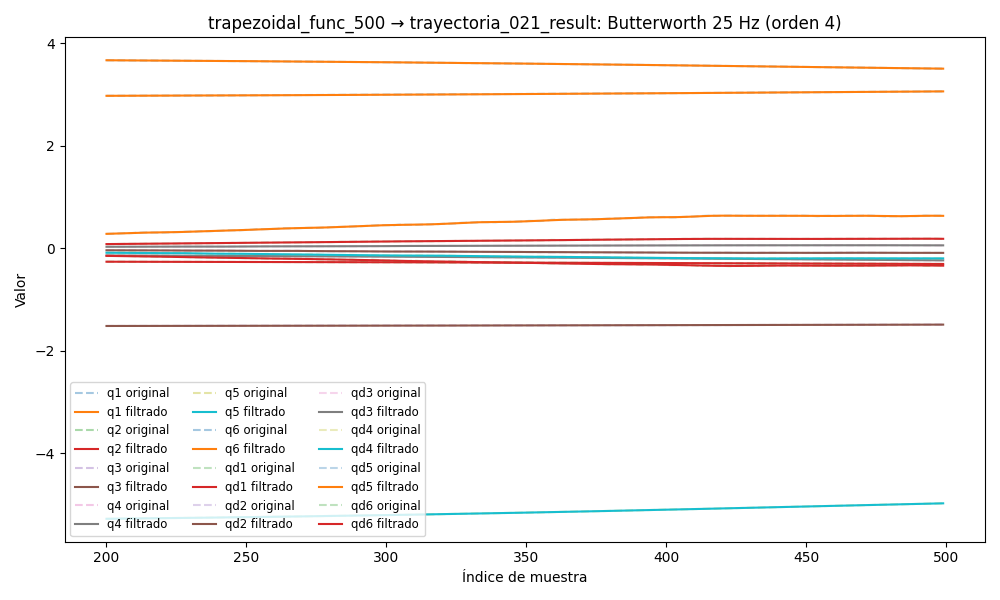

Values plotted in this chart, from the file beside it:
timestamp, q1, q2, q3, q4, q5, q6, qd1, qd2, qd3, qd4, qd5, qd6, tau1, tau2, tau3, tau4, tau5, tau6
1749053881, 2.957, -0.2589, -1.522, -0.1293, -5.322, 3.687, 0.003216, 0.004315, -0.01055, 0.0007265, -0.01691, 0.01356, 0.1694, -0.9152, -0.08948, -0.1525, 0.003511, 0.1266
1749053881, 2.957, -0.2589, -1.522, -0.1293, -5.322, 3.687, 0.00256, 0.003544, -0.008892, 0.000677, -0.01497, 0.01191, 0.171, -0.9053, -0.06427, -0.1667, 0.00777, 0.132
1749053881, 2.957, -0.2589, -1.522, -0.1293, -5.322, 3.687, 0.001918, 0.002778, -0.007282, 0.0006277, -0.01305, 0.01028, 0.1646, -0.9305, -0.07683, -0.1614, 0.003195, 0.1545
1749053881, 2.957, -0.2589, -1.522, -0.1293, -5.322, 3.687, 0.001303, 0.002026, -0.005767, 0.0005787, -0.01117, 0.008683, 0.1576, -0.9713, -0.07963, -0.1756, 0.009899, 0.142
1749053881, 2.957, -0.2589, -1.522, -0.1293, -5.322, 3.687, 0.0007285, 0.001296, -0.004385, 0.0005303, -0.009365, 0.007141, 0.1604, -0.968, -0.07257, -0.1711, 0.0314, 0.1165
1749053881, 2.957, -0.2589, -1.522, -0.1293, -5.322, 3.687, 0.000202, 0.0005964, -0.003163, 0.0004826, -0.007643, 0.005673, 0.1407, -0.9503, -0.06744, -0.1755, 0.04715, 0.1055
1749053881, 2.957, -0.2589, -1.522, -0.1293, -5.322, 3.687, -0.0002694, -6.694515344242365e-05, -0.002119, 0.0004358, -0.006029, 0.004293, 0.1277, -0.9913, -0.05214, -0.1808, 0.06947, 0.08167
1749053881, 2.957, -0.2589, -1.522, -0.1293, -5.322, 3.687, -0.0006822, -0.0006886, -0.00126, 0.00039, -0.004541, 0.003019, 0.1061, -1.004, -0.04375, -0.1801, 0.08625, 0.07369
1749053881, 2.957, -0.2589, -1.522, -0.1293, -5.322, 3.687, -0.001035, -0.001264, -0.0005792, 0.0003454, -0.003194, 0.001861, 0.09891, -1.03, -0.03737, -0.18, 0.1041, 0.09082
1749053881, 2.957, -0.2589, -1.522, -0.1293, -5.322, 3.687, -0.001328, -0.001789, -6.485178721723966e-05, 0.0003025, -0.002, 0.0008295, 0.1053, -0.992, -0.03409, -0.1644, 0.1082, 0.06782
1749053881, 2.957, -0.2589, -1.522, -0.1293, -5.322, 3.687, -0.001565, -0.002259, 0.0003038, 0.0002616, -0.0009668, -7.082690956003246e-05, 0.1198, -1.006, -0.002395, -0.1965, 0.1222, 0.06295
1749053881, 2.957, -0.2589, -1.522, -0.1293, -5.322, 3.687, -0.001747, -0.00267, 0.0005511, 0.0002233, -9.570198270931802e-05, -0.0008378, 0.1116, -1.027, -0.01506, -0.1696, 0.1436, 0.04094
1749053881, 2.957, -0.2589, -1.522, -0.1293, -5.322, 3.687, -0.001878, -0.003018, 0.0007033, 0.0001881, 0.0006156, -0.001473, 0.1152, -1.051, 0.01716, -0.1764, 0.1457, 0.03897
1749053881, 2.957, -0.2589, -1.522, -0.1293, -5.322, 3.687, -0.001963, -0.0033, 0.0007856, 0.0001567, 0.001174, -0.001981, 0.1074, -1.054, 0.001023, -0.1771, 0.1706, 0.03074
1749053881, 2.957, -0.2589, -1.522, -0.1293, -5.322, 3.687, -0.002005, -0.00351, 0.0008213, 0.0001296, 0.001592, -0.002369, 0.09896, -1.081, 0.02395, -0.1786, 0.1691, 0.0464
1749053881, 2.957, -0.2589, -1.522, -0.1293, -5.322, 3.687, -0.002007, -0.003647, 0.0008295, 0.0001073, 0.001882, -0.002649, 0.09898, -1.048, 0.02209, -0.1801, 0.1702, 0.04163
1749053881, 2.957, -0.2589, -1.522, -0.1293, -5.322, 3.687, -0.001974, -0.003708, 0.0008249, 8.991314923815535e-05, 0.00206, -0.002832, 0.1071, -1.042, 0.02044, -0.1592, 0.1756, 0.02842
1749053881, 2.957, -0.2589, -1.522, -0.1293, -5.322, 3.687, -0.001908, -0.003695, 0.0008179, 7.760732942003939e-05, 0.002144, -0.002932, 0.09308, -1.07, 0.03326, -0.1659, 0.1792, 0.03674
1749053881, 2.957, -0.2589, -1.522, -0.1293, -5.322, 3.687, -0.001815, -0.003612, 0.0008144, 7.011043084805991e-05, 0.00215, -0.002962, 0.115, -1.092, 0.03085, -0.1786, 0.2022, 0.01525
1749053881, 2.957, -0.2589, -1.522, -0.1293, -5.322, 3.687, -0.001698, -0.003463, 0.0008167, 6.692595002588019e-05, 0.002094, -0.002935, 0.1121, -1.085, 0.02746, -0.1629, 0.2045, 0.01428
1749053881, 2.957, -0.2589, -1.522, -0.1293, -5.322, 3.687, -0.001565, -0.003258, 0.0008244, 6.73015732060072e-05, 0.001989, -0.002866, 0.1134, -1.094, 0.02221, -0.1645, 0.2154, 0.01667
1749053881, 2.957, -0.2589, -1.522, -0.1293, -5.322, 3.687, -0.00142, -0.003007, 0.0008355, 7.026115988779198e-05, 0.001848, -0.002763, 0.1212, -1.101, 0.02397, -0.1615, 0.2184, 0.0205
1749053881, 2.957, -0.2589, -1.522, -0.1293, -5.322, 3.687, -0.001272, -0.002724, 0.0008466, 7.465602185641692e-05, 0.00168, -0.002636, 0.1163, -1.13, 0.01898, -0.1636, 0.2165, 0.02642
1749053881, 2.957, -0.2589, -1.522, -0.1293, -5.322, 3.687, -0.001127, -0.00242, 0.0008546, 7.923431466201306e-05, 0.001494, -0.002491, 0.09012, -1.102, 0.0289, -0.1652, 0.2114, 0.01186
1749053881, 2.957, -0.2589, -1.522, -0.1293, -5.322, 3.687, -0.0009917, -0.00211, 0.0008564, 8.272694433730847e-05, 0.001296, -0.002333, 0.1241, -1.103, 0.02202, -0.1607, 0.2285, 0.01241
1749053881, 2.957, -0.2589, -1.522, -0.1293, -5.322, 3.687, -0.0008702, -0.001805, 0.0008498, 8.394755628165472e-05, 0.001095, -0.002166, 0.1029, -1.129, 0.02215, -0.1495, 0.2309, 0.02549
1749053881, 2.957, -0.2589, -1.522, -0.1293, -5.322, 3.687, -0.0007666, -0.001517, 0.0008337, 8.190279610669949e-05, 0.0008983, -0.001991, 0.07608, -1.132, 0.03134, -0.1533, 0.2273, 0.02562
1749053881, 2.957, -0.2589, -1.522, -0.1293, -5.322, 3.687, -0.0006824, -0.001254, 0.0008077, 7.590711099461075e-05, 0.0007144, -0.001809, 0.1086, -1.095, 0.03272, -0.148, 0.2423, 0.03573
1749053881, 2.957, -0.2589, -1.522, -0.1293, -5.322, 3.687, -0.0006173, -0.001022, 0.0007724, 6.569401266656723e-05, 0.0005551, -0.001621, 0.1149, -1.117, 0.02863, -0.1644, 0.2277, 0.02915
1749053881, 2.957, -0.2589, -1.522, -0.1293, -5.322, 3.687, -0.0005687, -0.000825, 0.0007292, 5.1513201445200154e-05, 0.0004339, -0.001428, 0.09792, -1.132, 0.03446, -0.1517, 0.2295, -0.007071
1749053881, 2.957, -0.2589, -1.522, -0.1293, -5.322, 3.687, -0.0005318, -0.0006632, 0.0006796, 3.4200672272305706e-05, 0.0003671, -0.001232, 0.1128, -1.125, 0.03226, -0.1398, 0.2296, -0.004973
1749053881, 2.957, -0.2589, -1.522, -0.1293, -5.322, 3.687, -0.0005001, -0.0005354, 0.0006258, 1.520746138508096e-05, 0.0003728, -0.001036, 0.0987, -1.115, 0.02619, -0.1406, 0.2266, 0.01234
1749053881, 2.957, -0.2589, -1.522, -0.1293, -5.322, 3.687, -0.0004655, -0.0004384, 0.0005695, -3.4273625302869233e-06, 0.0004707, -0.0008448, 0.1198, -1.088, 0.01484, -0.1488, 0.2401, 0.01604
1749053881, 2.957, -0.2589, -1.522, -0.1293, -5.322, 3.687, -0.000419, -0.0003676, 0.0005127, -1.9172107491129156e-05, 0.0006808, -0.0006658, 0.1214, -1.091, 0.02155, -0.1346, 0.2444, 0.01084
1749053881, 2.957, -0.2589, -1.522, -0.1293, -5.322, 3.687, -0.0003506, -0.0003176, 0.0004568, -2.9175206125137494e-05, 0.001022, -0.0005081, 0.1493, -1.093, 0.007864, -0.1443, 0.243, 0.007216
1749053881, 2.957, -0.2589, -1.522, -0.1293, -5.322, 3.687, -0.0002506, -0.0002829, 0.0004032, -3.051854308815619e-05, 0.00151, -0.0003833, 0.1149, -1.094, -0.00316, -0.1458, 0.2561, 0.02952
1749053881, 2.957, -0.2589, -1.522, -0.1293, -5.322, 3.687, -0.0001096, -0.0002579, 0.000353, -2.0546929453955508e-05, 0.002158, -0.0003046, 0.1402, -1.076, 0.006021, -0.1436, 0.244, 0.02755
1749053881, 2.957, -0.2589, -1.522, -0.1293, -5.322, 3.687, 8.062060600888184e-05, -0.0002376, 0.0003068, 2.7400886321102143e-06, 0.002969, -0.0002865, 0.1699, -1.052, 0.002528, -0.1428, 0.2541, 0.0172
1749053881, 2.957, -0.2589, -1.522, -0.1293, -5.322, 3.687, 0.0003269, -0.0002179, 0.0002654, 4.025823895147178e-05, 0.003942, -0.0003437, 0.1805, -1.069, -0.01198, -0.1525, 0.2825, 0.009545
1749053881, 2.957, -0.2589, -1.522, -0.1293, -5.322, 3.687, 0.0006343, -0.0001953, 0.0002289, 9.140462426155833e-05, 0.005064, -0.0004905, 0.1686, -1.051, -0.006979, -0.1548, 0.2867, -0.004126
1749053881, 2.957, -0.2589, -1.522, -0.1293, -5.322, 3.687, 0.001006, -0.0001676, 0.0001978, 0.0001537, 0.006317, -0.0007392, 0.2213, -1.041, -0.01676, -0.1592, 0.2977, -0.006788
1749053881, 2.957, -0.2589, -1.522, -0.1293, -5.322, 3.687, 0.001442, -0.0001335, 0.0001719, 0.0002223, 0.007669, -0.001099, 0.2259, -1.043, -0.02783, -0.1674, 0.3228, -0.001364
1749053881, 2.957, -0.2589, -1.522, -0.1293, -5.322, 3.687, 0.001943, -9.286488458018626e-05, 0.0001511, 0.0002902, 0.009085, -0.001575, 0.1998, -1.032, -0.02195, -0.1763, 0.3432, -0.003145
1749053881, 2.957, -0.2589, -1.522, -0.1293, -5.322, 3.687, 0.002506, -4.665881667235616e-05, 0.0001351, 0.0003478, 0.01052, -0.002169, 0.226, -1.043, -0.03611, -0.18, 0.358, -0.02049
1749053881, 2.957, -0.2589, -1.522, -0.1293, -5.322, 3.687, 0.003125, 3.0416397311942624e-06, 0.0001233, 0.0003835, 0.01194, -0.002873, 0.2316, -1.037, -0.04506, -0.1867, 0.3562, -0.02641
1749053881, 2.957, -0.2589, -1.522, -0.1293, -5.322, 3.687, 0.003797, 5.3076677250277e-05, 0.0001148, 0.000384, 0.0133, -0.003679, 0.2761, -1.039, -0.04061, -0.2046, 0.3642, -0.02715
1749053881, 2.957, -0.2589, -1.522, -0.1293, -5.322, 3.687, 0.004513, 9.927421560943914e-05, 0.0001085, 0.000335, 0.01457, -0.004569, 0.2421, -1.038, -0.04708, -0.2083, 0.3663, -0.02436
1749053881, 2.957, -0.2589, -1.522, -0.1293, -5.322, 3.687, 0.005266, 0.0001366, 0.000103, 0.0002222, 0.01572, -0.005521, 0.2415, -1.06, -0.05062, -0.2173, 0.3569, -0.04182
1749053881, 2.957, -0.2589, -1.522, -0.1293, -5.322, 3.687, 0.006048, 0.0001592, 9.702797708910181e-05, 3.240750186493422e-05, 0.01674, -0.006512, 0.2745, -1.064, -0.05107, -0.2255, 0.3502, -0.03394
1749053881, 2.957, -0.2589, -1.522, -0.1293, -5.322, 3.687, 0.006848, 0.0001609, 8.904417551685174e-05, -0.0002454, 0.01763, -0.007514, 0.2834, -1.06, -0.05148, -0.2418, 0.343, -0.03899
1749053881, 2.957, -0.2589, -1.522, -0.1293, -5.322, 3.687, 0.007656, 0.0001355, 7.78040632606884e-05, -0.0006191, 0.01841, -0.008498, 0.2804, -1.091, -0.04383, -0.259, 0.3725, -0.05304
1749053881, 2.957, -0.2589, -1.522, -0.1293, -5.322, 3.687, 0.008464, 7.674134242267674e-05, 6.233772944047224e-05, -0.001092, 0.01909, -0.009437, 0.2749, -1.108, -0.04933, -0.2657, 0.3584, -0.04923
1749053881, 2.957, -0.2589, -1.522, -0.1293, -5.322, 3.687, 0.009262, -2.0593645801286106e-05, 4.2163876786321406e-05, -0.001663, 0.01972, -0.01031, 0.2952, -1.111, -0.05264, -0.2708, 0.3699, -0.0626
1749053881, 2.957, -0.2589, -1.522, -0.1293, -5.322, 3.687, 0.01004, -0.0001608, 1.7465559446097534e-05, -0.002326, 0.02032, -0.01109, 0.2984, -1.12, -0.03069, -0.2824, 0.3861, -0.06722
1749053881, 2.957, -0.2589, -1.522, -0.1293, -5.322, 3.687, 0.0108, -0.0003465, -1.0753243678298758e-05, -0.003069, 0.02093, -0.01178, 0.3067, -1.13, -0.05154, -0.2869, 0.3682, -0.07412
1749053881, 2.957, -0.2589, -1.522, -0.1294, -5.322, 3.687, 0.01152, -0.0005789, -4.054937702851332e-05, -0.003877, 0.02161, -0.01236, 0.2838, -1.133, -0.0255, -0.3077, 0.3928, -0.08701
1749053881, 2.957, -0.2589, -1.522, -0.1294, -5.322, 3.687, 0.01221, -0.0008572, -6.898033750947217e-05, -0.00473, 0.02236, -0.01284, 0.2944, -1.166, -0.02706, -0.3288, 0.4034, -0.09074
1749053881, 2.957, -0.2589, -1.522, -0.1294, -5.322, 3.687, 0.01285, -0.001179, -9.212032848284709e-05, -0.005608, 0.02323, -0.01322, 0.3086, -1.165, -0.02499, -0.3329, 0.4078, -0.06716
1749053881, 2.957, -0.2589, -1.522, -0.1294, -5.322, 3.687, 0.01345, -0.001541, -0.0001052, -0.006488, 0.02424, -0.01354, 0.3274, -1.138, -0.02383, -0.3325, 0.3946, -0.07246
1749053881, 2.957, -0.259, -1.522, -0.1294, -5.322, 3.687, 0.014, -0.001937, -0.0001026, -0.00735, 0.02539, -0.01382, 0.3275, -1.151, -0.01359, -0.3375, 0.4038, -0.07674
... 6,742 more rows
